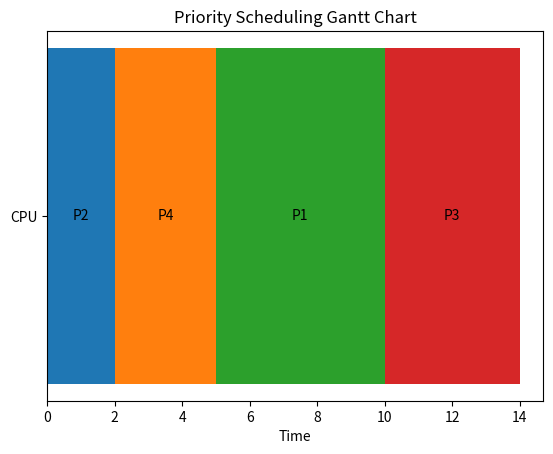

Recreate this plot in Python.
import matplotlib.pyplot as plt


processes = [

    {"pid": 1, "priority": 3, "burst_time": 5},

    {"pid": 2, "priority": 1, "burst_time": 2},

    {"pid": 3, "priority": 4, "burst_time": 4},

    {"pid": 4, "priority": 2, "burst_time": 3}
]


processes.sort(key=lambda p: p["priority"])


current_time = 0


fig, ax = plt.subplots()


for process in processes:

    ax.barh(
        y="CPU",
        width=process["burst_time"],
        left=current_time
    )

    ax.text(
        current_time + process["burst_time"] / 2,
        0,
        f"P{process['pid']}",
        ha='center',
        va='center'
    )

    current_time += process["burst_time"]


ax.set_xlabel("Time")

ax.set_title("Priority Scheduling Gantt Chart")


plt.show()
